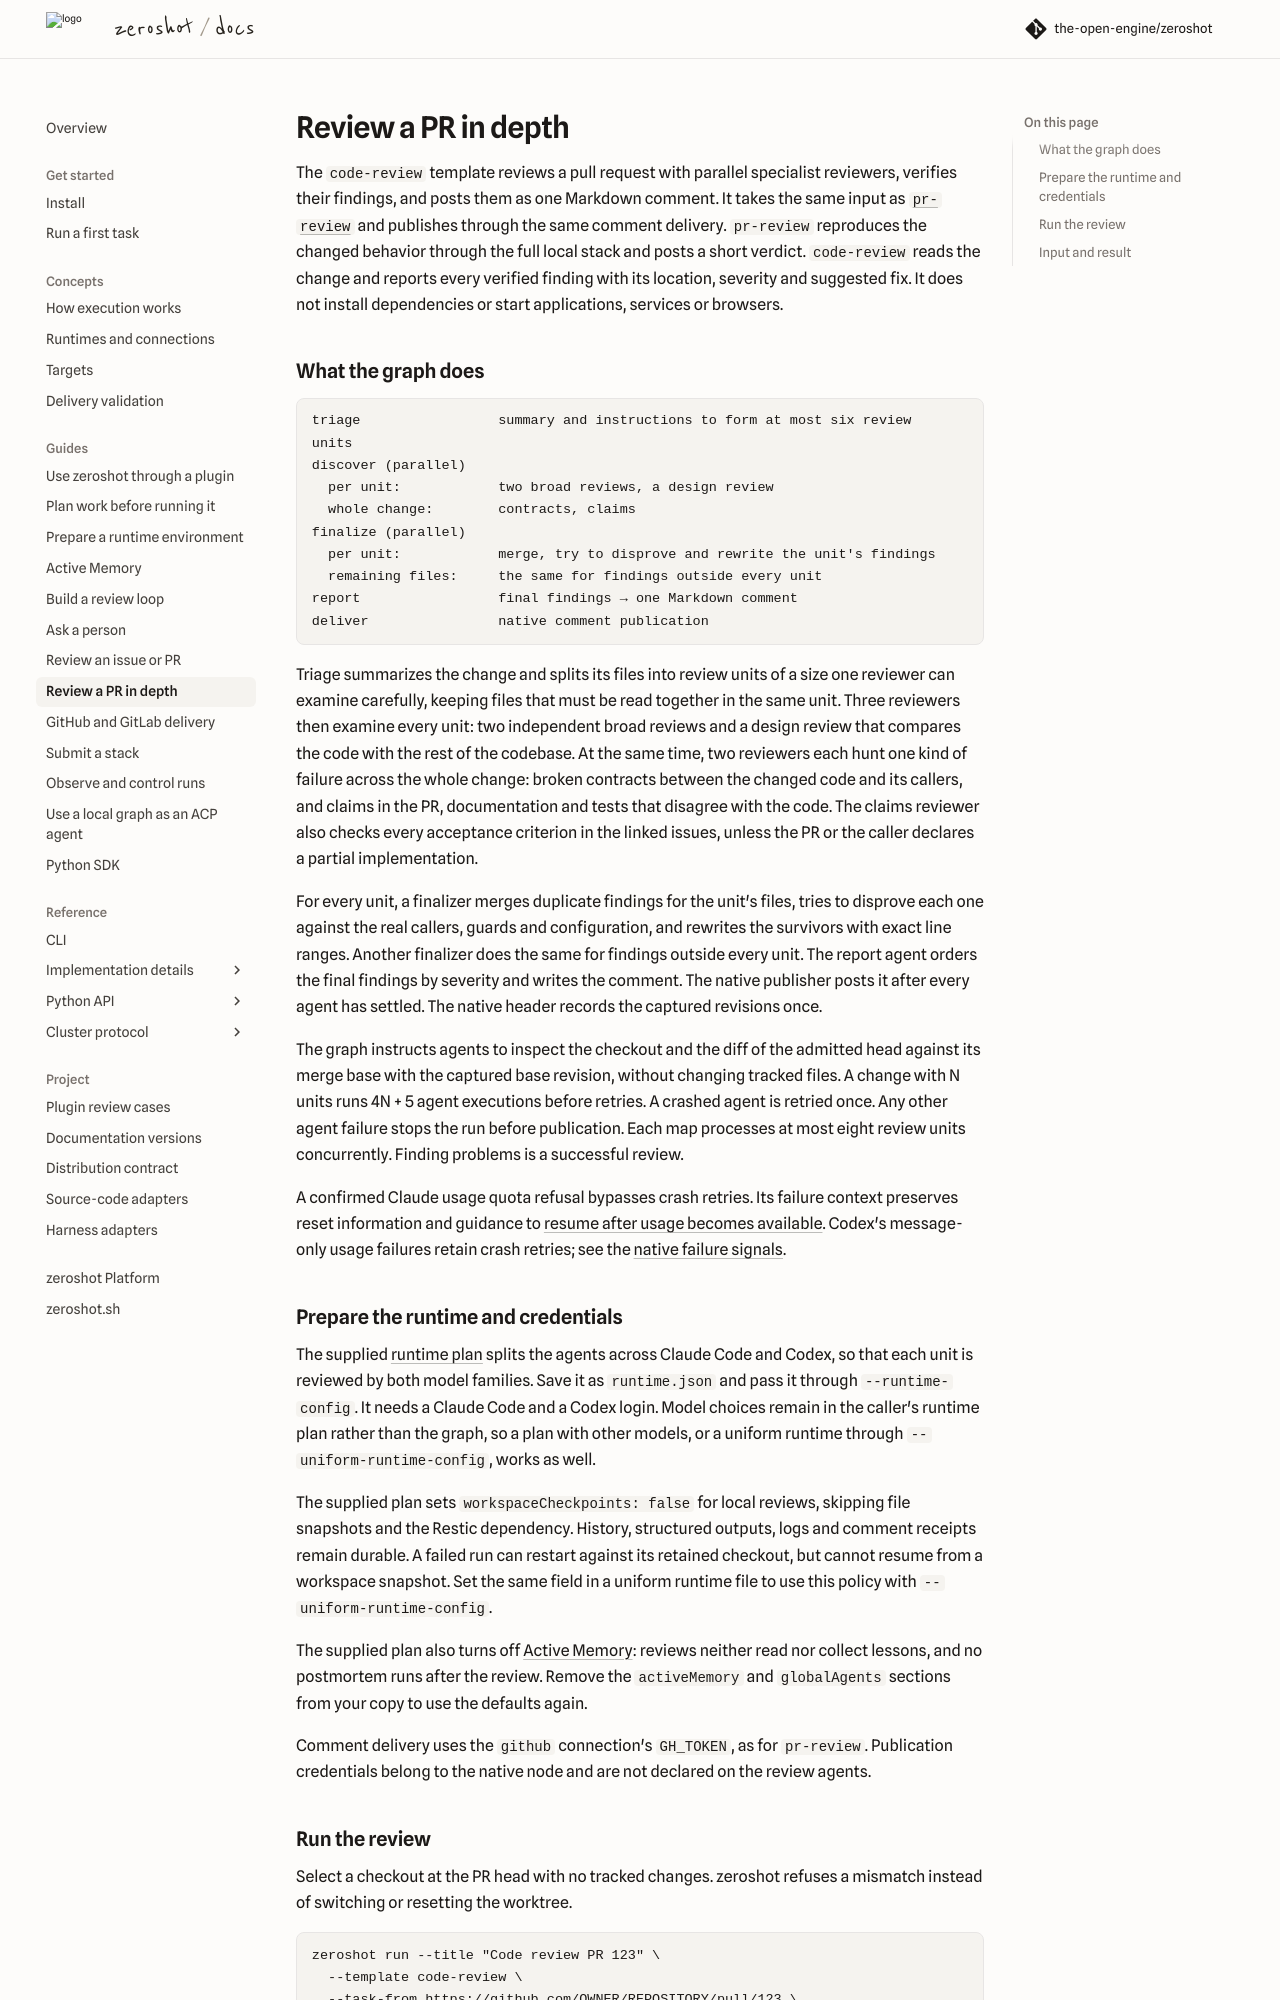

repository: the-open-engine/zeroshot · page: v17.2/guides/code-review/index.html · generator: mkdocs

---
description: 'Review a pull request in depth with the code-review template: parallel specialist reviewers, verified findings, and one Markdown comment.'
---

# Review a PR in depth

The `code-review` template reviews a pull request with parallel specialist reviewers, verifies
their findings, and posts them as one Markdown comment. It takes the same input as
[`pr-review`](review.md) and publishes through the same comment delivery. `pr-review` reproduces
the changed behavior through the full local stack and posts a short verdict. `code-review` reads
the change and reports every verified finding with its location, severity and suggested fix.
It does not install dependencies or start applications, services or browsers.

## What the graph does

```text
triage                 summary and instructions to form at most six review units
discover (parallel)
  per unit:            two broad reviews, a design review
  whole change:        contracts, claims
finalize (parallel)
  per unit:            merge, try to disprove and rewrite the unit's findings
  remaining files:     the same for findings outside every unit
report                 final findings → one Markdown comment
deliver                native comment publication
```

Triage summarizes the change and splits its files into review units of a size one reviewer can
examine carefully, keeping files that must be read together in the same unit. Three reviewers then
examine every unit: two independent broad reviews and a design review that compares the code with
the rest of the codebase. At the same time, two reviewers each hunt one kind of failure across the
whole change: broken contracts between the changed code and its callers, and claims in the PR,
documentation and tests that disagree with the code. The claims reviewer also checks every
acceptance criterion in the linked issues, unless the PR or the caller declares a partial
implementation.

For every unit, a finalizer merges duplicate findings for the unit's files, tries to disprove each
one against the real callers, guards and configuration, and rewrites the survivors with exact line
ranges. Another finalizer does the same for findings outside every unit. The report agent orders
the final findings by severity and writes the comment. The native publisher posts it after every
agent has settled. The native header records the captured revisions once.

The graph instructs agents to inspect the checkout and the diff of the admitted head against its
merge base with the captured base revision, without changing tracked files. A change with N units
runs 4N + 5 agent executions before retries. A crashed agent is retried once. Any other agent failure
stops the run before publication. Each map processes at most eight review units concurrently.
Finding problems is a successful review.

A confirmed Claude usage quota refusal bypasses crash retries. Its failure context preserves
reset information and guidance to [resume after usage becomes available](observe-and-control.md#restart-or-resume-a-failed-run).
Codex's message-only usage failures retain crash retries; see the
[native failure signals](../reference/cluster/graph.md).
